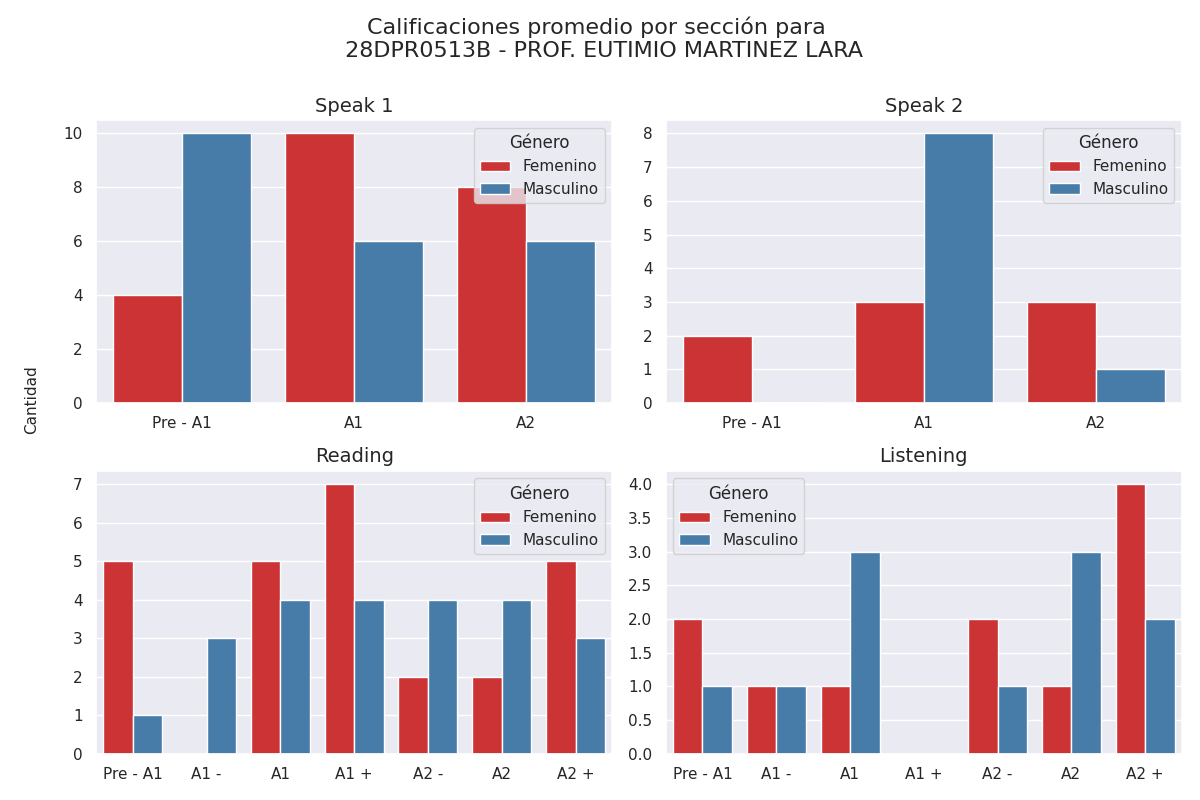

The file beside this chart, header and first rows:
seccion, calificacion, cantidad, genero
speak 1, Pre - A1, 4, 0
speak 1, A1, 10, 0
speak 1, A2, 8, 0
speak 1, Pre - A1, 10, 1
speak 1, A1, 6, 1
speak 1, A2, 6, 1
speak 2, Pre - A1, 2, 0
speak 2, A1, 3, 0
speak 2, A2, 3, 0
speak 2, Pre - A1, 0, 1
speak 2, A1, 8, 1
speak 2, A2, 1, 1
reading, Pre - A1, 5, 0
reading, A1 -, 0, 0
reading, A1, 5, 0
reading, A1 +, 7, 0
reading, A2 -, 2, 0
reading, A2, 2, 0
reading, A2 +, 5, 0
reading, Pre - A1, 1, 1
reading, A1 -, 3, 1
reading, A1, 4, 1
reading, A1 +, 4, 1
reading, A2 -, 4, 1
reading, A2, 4, 1
reading, A2 +, 3, 1
listening, Pre - A1, 2, 0
listening, A1 -, 1, 0
listening, A1, 1, 0
listening, A1 +, 0, 0
listening, A2 -, 2, 0
listening, A2, 1, 0
listening, A2 +, 4, 0
listening, Pre - A1, 1, 1
listening, A1 -, 1, 1
listening, A1, 3, 1
listening, A1 +, 0, 1
listening, A2 -, 1, 1
listening, A2, 3, 1
listening, A2 +, 2, 1
